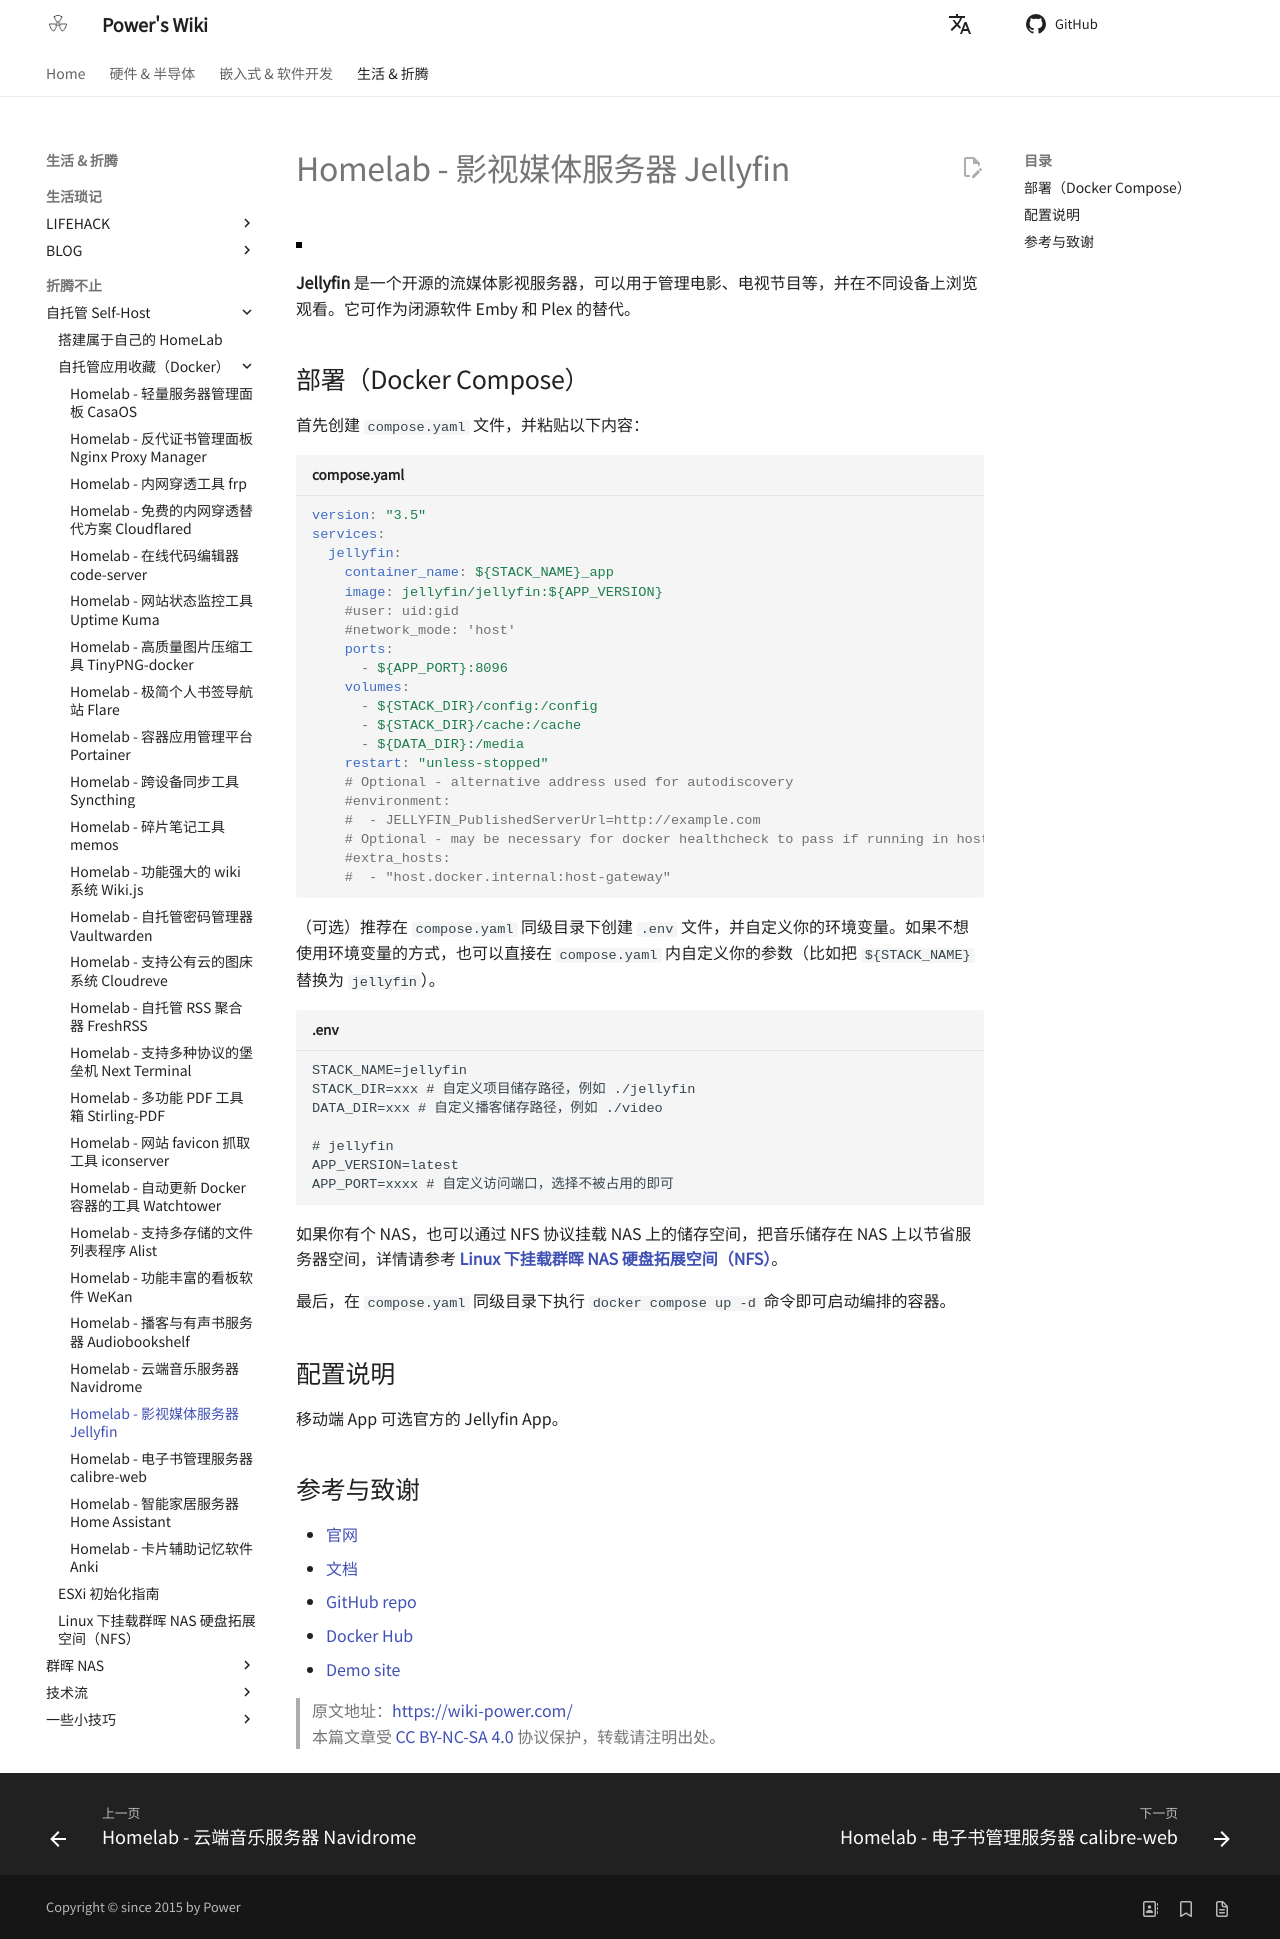

repository: linyuxuanlin/Wiki_MkDocs · page: Homelab-影视媒体服务器Jellyfin/index.html · generator: mkdocs

---
id: Homelab-影视媒体服务器Jellyfin
title: Homelab - 影视媒体服务器 Jellyfin
---

![](https://wiki-media-1253965369.cos.ap-guangzhou.myqcloud.com/img/20230531213856.png)

**Jellyfin** 是一个开源的流媒体影视服务器，可以用于管理电影、电视节目等，并在不同设备上浏览观看。它可作为闭源软件 Emby 和 Plex 的替代。

## 部署（Docker Compose）

首先创建 `compose.yaml` 文件，并粘贴以下内容：

```yaml title="compose.yaml"
version: "3.5"
services:
  jellyfin:
    container_name: ${STACK_NAME}_app
    image: jellyfin/jellyfin:${APP_VERSION}
    #user: uid:gid
    #network_mode: 'host'
    ports:
      - ${APP_PORT}:8096
    volumes:
      - ${STACK_DIR}/config:/config
      - ${STACK_DIR}/cache:/cache
      - ${DATA_DIR}:/media
    restart: "unless-stopped"
    # Optional - alternative address used for autodiscovery
    #environment:
    #  - JELLYFIN_PublishedServerUrl=http://example.com
    # Optional - may be necessary for docker healthcheck to pass if running in host network mode
    #extra_hosts:
    #  - "host.docker.internal:host-gateway"
```

（可选）推荐在 `compose.yaml` 同级目录下创建 `.env` 文件，并自定义你的环境变量。如果不想使用环境变量的方式，也可以直接在 `compose.yaml` 内自定义你的参数（比如把 `${STACK_NAME}` 替换为 `jellyfin`）。

```dotenv title=".env"
STACK_NAME=jellyfin
STACK_DIR=xxx # 自定义项目储存路径，例如 ./jellyfin
DATA_DIR=xxx # 自定义播客储存路径，例如 ./video

# jellyfin
APP_VERSION=latest
APP_PORT=xxxx # 自定义访问端口，选择不被占用的即可
```

如果你有个 NAS，也可以通过 NFS 协议挂载 NAS 上的储存空间，把音乐储存在 NAS 上以节省服务器空间，详情请参考 [**Linux 下挂载群晖 NAS 硬盘拓展空间（NFS）**](https://wiki-power.com/Linux%E4%B8%8B%E6%8C%82%E8%BD%BD%E7%BE%A4%E6%99%96NAS%E7%A1%AC%E7%9B%98%E6%8B%93%E5%B1%95%E7%A9%BA%E9%97%B4%EF%BC%88NFS%EF%BC%89/)。

最后，在 `compose.yaml` 同级目录下执行 `docker compose up -d` 命令即可启动编排的容器。

## 配置说明

移动端 App 可选官方的 Jellyfin App。

## 参考与致谢

- [官网](https://jellyfin.org/)
- [文档](https://jellyfin.org/docs/general/installation/container#using-docker-compose)
- [GitHub repo](https://github.com/jellyfin/jellyfin)
- [Docker Hub](https://hub.docker.com/r/jellyfin/jellyfin)
- [Demo site](https://demo.jellyfin.org/stable)

> 原文地址：<https://wiki-power.com/>  
> 本篇文章受 [CC BY-NC-SA 4.0](https://creativecommons.org/licenses/by/4.0/deed.zh) 协议保护，转载请注明出处。
